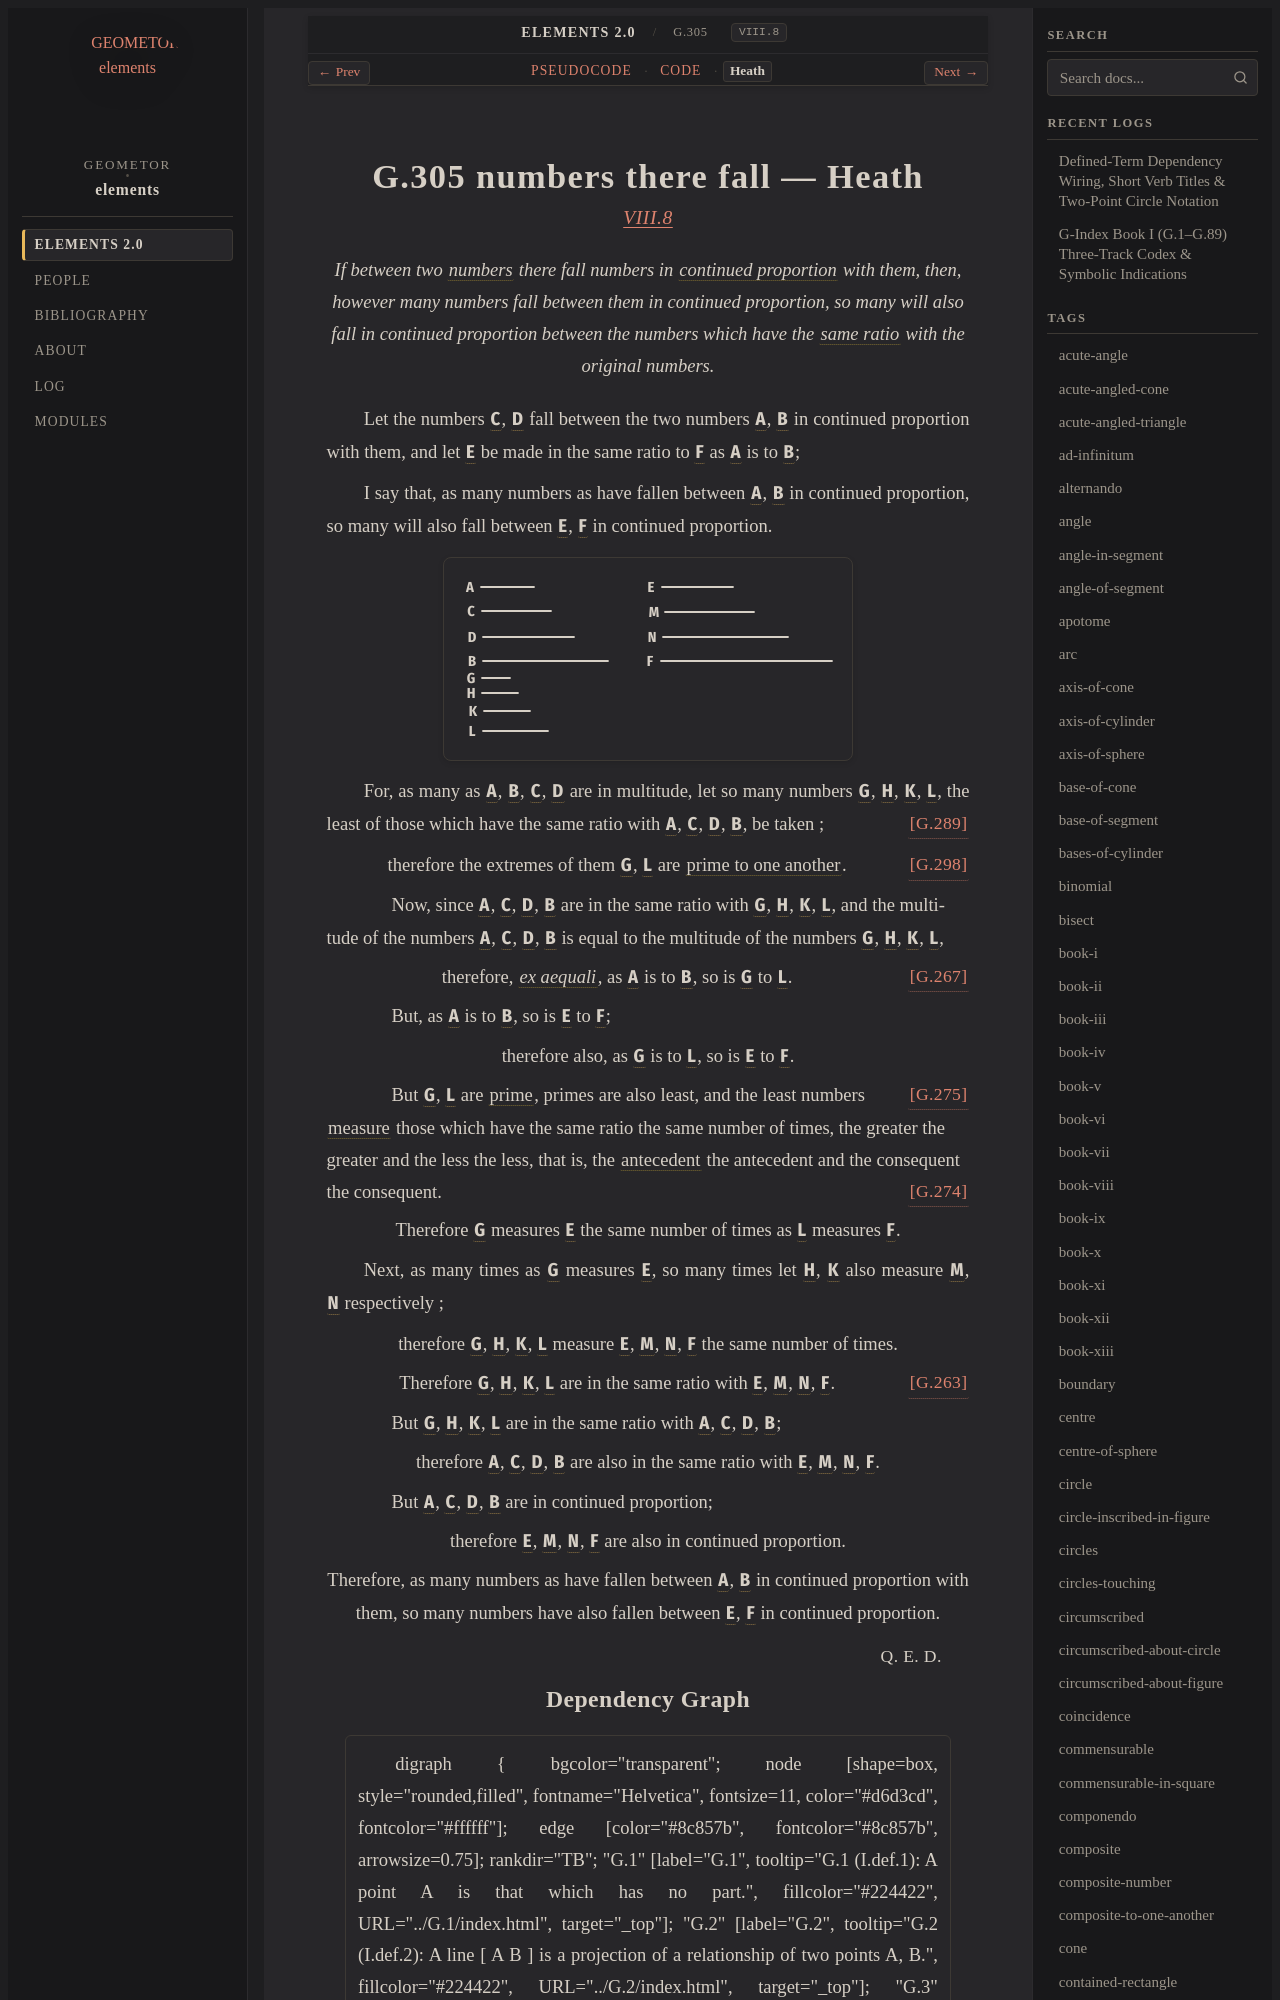

repository: geometor/elements · page: elements2/G.305/heath.html · generator: sphinx

:canonical_id: G.305
:original_id: VIII.8
:title: G.305 numbers there fall
:volume: II
:book: VIII
:type: prop

G.305 numbers there fall — Heath
================================

.. rubric:: `VIII.8 <https://geometor.github.io/euclid/heath/volume_II/book_viii/propositions/08/>`_

.. enunciation::

   If between two :term:`numbers <G.248>` there fall numbers in :term:`continued proportion <G.180>` with them, then, however many numbers fall between them in continued proportion, so many will also fall in continued proportion between the numbers which have the :term:`same ratio <G.176>` with the original numbers.

Let the numbers :g:`C <g1:C>`, :g:`D <g1:D>` fall between the two numbers :g:`A <g1:A>`, :g:`B <g1:B>` in continued proportion with them, and let :g:`E <g1:E>` be made in the same ratio to :g:`F <g1:F>` as :g:`A <g1:A>` is to :g:`B <g1:B>`;

I say that, as many numbers as have fallen between :g:`A <g1:A>`, :g:`B <g1:B>` in continued proportion, so many will also fall between :g:`E <g1:E>`, :g:`F <g1:F>` in continued proportion.

.. picture:: g1.svg
   :alt: Book VIII Proposition 8

For, as many as :g:`A <g1:A>`, :g:`B <g1:B>`, :g:`C <g1:C>`, :g:`D <g1:D>` are in multitude, let so many numbers :g:`G <g1:G>`, :g:`H <g1:H>`, :g:`K <g1:K>`, :g:`L <g1:L>`, the least of those which have the same ratio with :g:`A <g1:A>`, :g:`C <g1:C>`, :g:`D <g1:D>`, :g:`B <g1:B>`, be taken ; :just:`[G.289] <G.289>`

.. assertion:: [G.298] <G.298>

   therefore the extremes of them :g:`G <g1:G>`, :g:`L <g1:L>` are :term:`prime to one another <G.249>`.

.. subclause::

   Now, since :g:`A <g1:A>`, :g:`C <g1:C>`, :g:`D <g1:D>`, :g:`B <g1:B>` are in the same ratio with :g:`G <g1:G>`, :g:`H <g1:H>`, :g:`K <g1:K>`, :g:`L <g1:L>`, and the multitude of the numbers :g:`A <g1:A>`, :g:`C <g1:C>`, :g:`D <g1:D>`, :g:`B <g1:B>` is equal to the multitude of the numbers :g:`G <g1:G>`, :g:`H <g1:H>`, :g:`K <g1:K>`, :g:`L <g1:L>`,

.. assertion:: [G.267] <G.267>

   therefore, :term:`*ex aequali* <G.174>`, as :g:`A <g1:A>` is to :g:`B <g1:B>`, so is :g:`G <g1:G>` to :g:`L <g1:L>`.

.. subclause::

   But, as :g:`A <g1:A>` is to :g:`B <g1:B>`, so is :g:`E <g1:E>` to :g:`F <g1:F>`;

.. assertion::

   therefore also, as :g:`G <g1:G>` is to :g:`L <g1:L>`, so is :g:`E <g1:E>` to :g:`F <g1:F>`.

.. subclause::

   But :g:`G <g1:G>`, :g:`L <g1:L>` are :term:`prime <G.283>`, primes are also least, :just:`[G.275] <G.275>` and the least numbers :term:`measure <G.253>` those which have the same ratio the same number of times, the greater the greater and the less the less, that is, the :term:`antecedent <G.181>` the antecedent and the consequent the consequent. :just:`[G.274] <G.274>`

.. assertion::

   Therefore :g:`G <g1:G>` measures :g:`E <g1:E>` the same number of times as :g:`L <g1:L>` measures :g:`F <g1:F>`.

Next, as many times as :g:`G <g1:G>` measures :g:`E <g1:E>`, so many times let :g:`H <g1:H>`, :g:`K <g1:K>` also measure :g:`M <g1:M>`, :g:`N <g1:N>` respectively ;

.. assertion::

   therefore :g:`G <g1:G>`, :g:`H <g1:H>`, :g:`K <g1:K>`, :g:`L <g1:L>` measure :g:`E <g1:E>`, :g:`M <g1:M>`, :g:`N <g1:N>`, :g:`F <g1:F>` the same number of times.

.. assertion::

   Therefore :g:`G <g1:G>`, :g:`H <g1:H>`, :g:`K <g1:K>`, :g:`L <g1:L>` are in the same ratio with :g:`E <g1:E>`, :g:`M <g1:M>`, :g:`N <g1:N>`, :g:`F <g1:F>`. :just:`[G.263] <G.263>`

.. subclause::

   But :g:`G <g1:G>`, :g:`H <g1:H>`, :g:`K <g1:K>`, :g:`L <g1:L>` are in the same ratio with :g:`A <g1:A>`, :g:`C <g1:C>`, :g:`D <g1:D>`, :g:`B <g1:B>`;

.. assertion::

   therefore :g:`A <g1:A>`, :g:`C <g1:C>`, :g:`D <g1:D>`, :g:`B <g1:B>` are also in the same ratio with :g:`E <g1:E>`, :g:`M <g1:M>`, :g:`N <g1:N>`, :g:`F <g1:F>`.

.. subclause::

   But :g:`A <g1:A>`, :g:`C <g1:C>`, :g:`D <g1:D>`, :g:`B <g1:B>` are in continued proportion;

.. assertion::

   therefore :g:`E <g1:E>`, :g:`M <g1:M>`, :g:`N <g1:N>`, :g:`F <g1:F>` are also in continued proportion.

.. assertion::

   Therefore, as many numbers as have fallen between :g:`A <g1:A>`, :g:`B <g1:B>` in continued proportion with them, so many numbers have also fallen between :g:`E <g1:E>`, :g:`F <g1:F>` in continued proportion.

.. qed::

   :just:`Q. E. D.`
